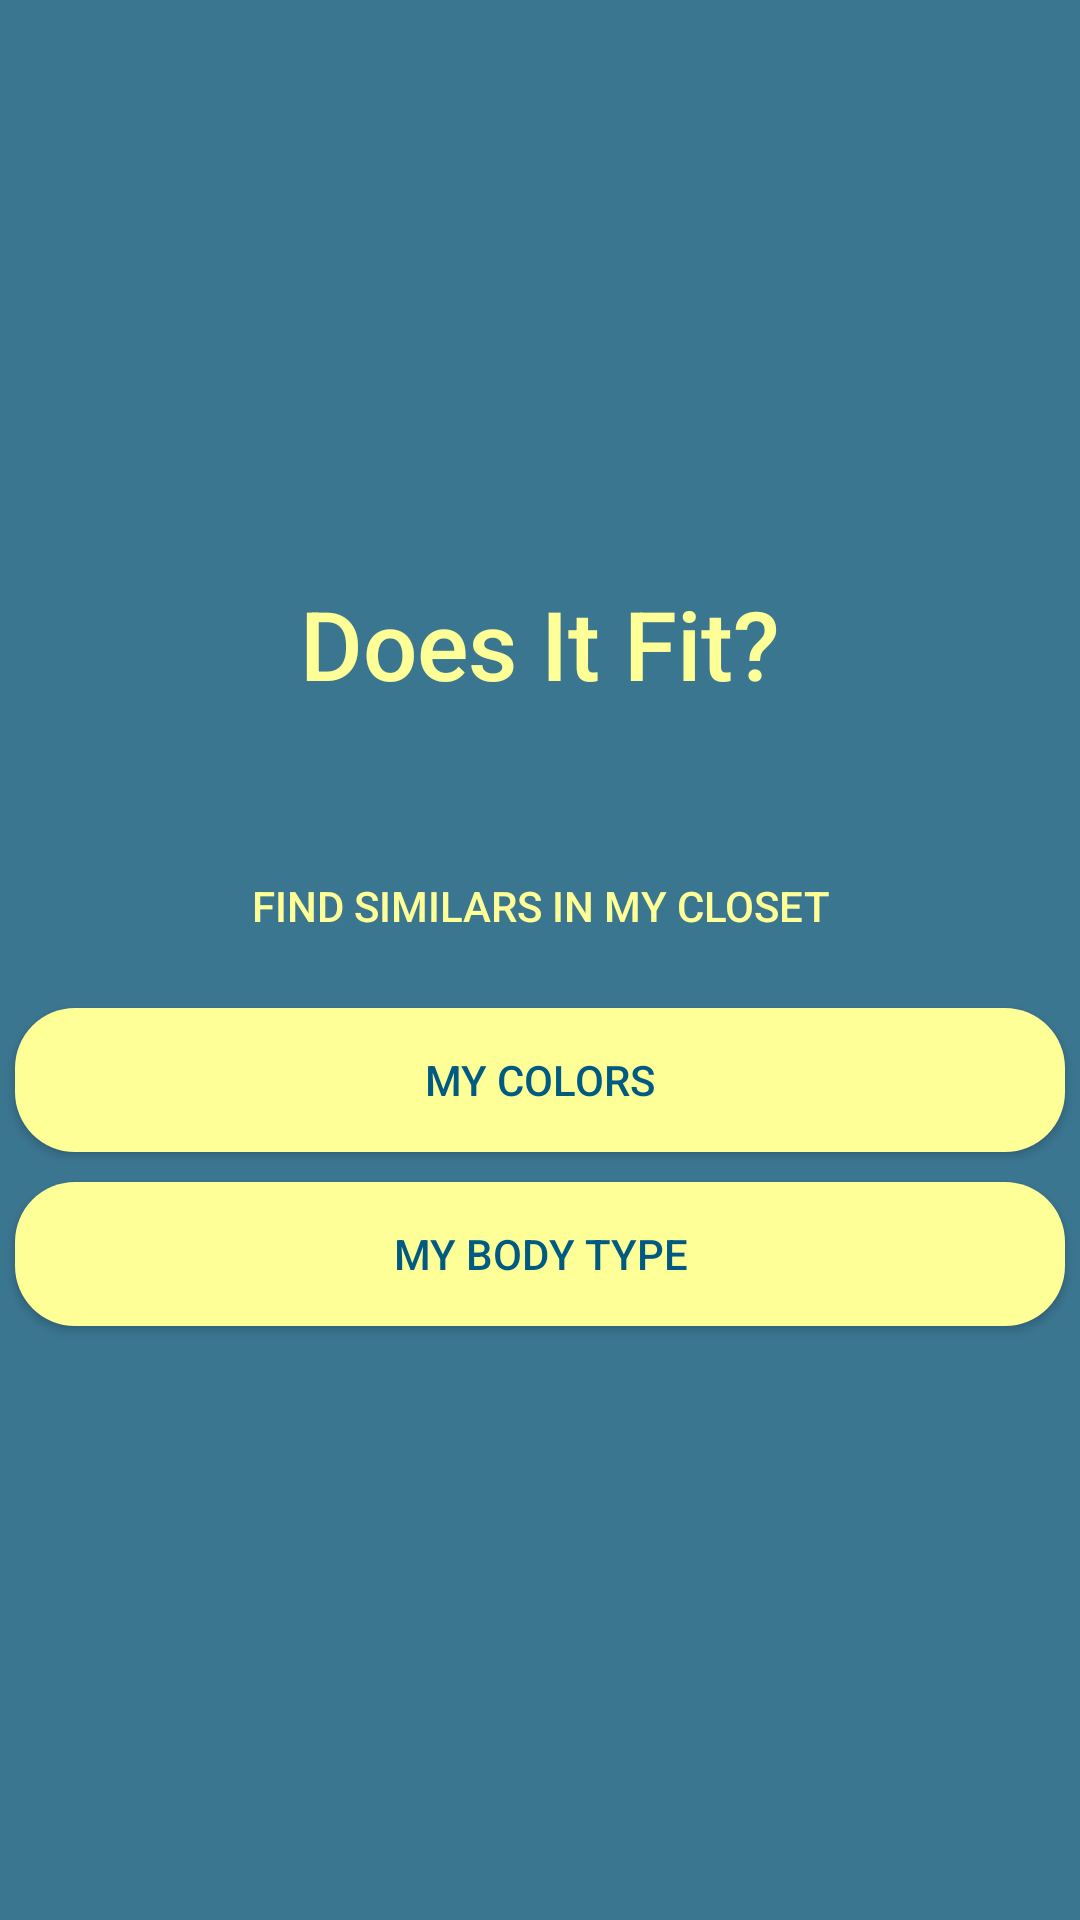

This screen was rendered from an Android layout file. Write that file and the resources it references.
<!-- AndroidManifest.xml: application theme Theme.Bakalarka -->
<!-- res/layout/fragment_fit_start_page.xml -->
<?xml version="1.0" encoding="utf-8"?>
<LinearLayout
    xmlns:android="http://schemas.android.com/apk/res/android"
    xmlns:tools="http://schemas.android.com/tools"
    android:layout_width="match_parent"
    android:layout_height="match_parent"
    android:orientation="vertical"
    android:gravity="center_vertical"
    tools:context=".activities.fit.FitStartPageFragment">

    <TextView
        android:layout_width="wrap_content"
        android:layout_height="wrap_content"
        android:layout_gravity="center"
        android:textSize="@dimen/title_size"
        android:layout_marginBottom="@dimen/title_size"
        android:text="@string/does_it_fit"/>

    <androidx.appcompat.widget.AppCompatButton
        android:id="@+id/find_similars_btn"
        android:layout_width="match_parent"
        android:layout_height="wrap_content"
        style="@style/Button"
        android:background="@drawable/button"
        android:text="@string/find_similars_in_my_closet"/>

    <androidx.appcompat.widget.AppCompatButton
        android:id="@+id/my_colors_btn"
        android:layout_width="match_parent"
        android:layout_height="wrap_content"
        style="@style/ButtonInverse"
        android:background="@drawable/button_inverse"
        android:text="@string/my_colors"/>

    <androidx.appcompat.widget.AppCompatButton
        android:id="@+id/my_body_type_btn"
        android:layout_width="match_parent"
        android:layout_height="wrap_content"
        style="@style/ButtonInverse"
        android:background="@drawable/button_inverse"
        android:text="@string/my_body_type"/>

</LinearLayout>
<!-- resources referenced by this layout -->
<resources>
  <dimen name="title_size">32sp</dimen>
  <!-- drawable button_inverse (drawable) -->
  <?xml version="1.0" encoding="utf-8"?>
  <shape xmlns:android="http://schemas.android.com/apk/res/android">
      <solid android:color="@color/yellow_light"/>
      <corners android:radius="20dp"/>
  </shape>
  <string name="does_it_fit">Does It Fit?</string>
  <string name="find_similars_in_my_closet">Find Similars In My Closet</string>
  <string name="my_body_type">My Body Type</string>
  <string name="my_colors">My Colors</string>
  <style name="Button" parent="Widget.AppCompat.Button">
          <item name="android:textColor">@color/yellow_light</item>
          <item name="android:layout_margin">5dp</item>
          <item name="android:fontFamily">sans-serif-medium</item>
          <item name="android:background">@drawable/button</item>
      </style>
  <style name="ButtonInverse" parent="Widget.AppCompat.Button">
          <item name="android:textColor">@color/primary</item>
          <item name="android:layout_margin">5dp</item>
          <item name="android:fontFamily">sans-serif-medium</item>
          <item name="android:background">@drawable/button_inverse</item>
      </style>
  <style name="Theme.Bakalarka" parent="Base.Theme.Bakalarka" />
  <color name="yellow_light">#FFFF97</color>
  <color name="primary">#005A82</color>
  <style name="Base.Theme.Bakalarka" parent="Theme.Material3.DayNight.NoActionBar">
          <item name="colorPrimary">@color/primary</item>
          <item name="colorAccent">@color/lime</item>
          <item name="colorSecondary">@color/lime</item>
          <item name="android:colorBackground">@color/background</item>
          <item name="android:textColorPrimary">@color/yellow_light</item>
          <item name="android:textColorHint">@color/yellow_light</item>
          <item name="android:editTextColor">@color/yellow_light</item>
          <item name="android:textColorSecondary">@color/yellow_light</item>
          <item name="android:textColorTertiary">@color/yellow_light</item>
          <item name="android:statusBarColor">@color/background</item>
          <item name="android:itemBackground">@color/primary</item>
          <item name="android:textViewStyle">@style/TextView</item>
          <item name="android:switchStyle">@style/SwitchButton</item>
      </style>
  <color name="lime">#BBFF00</color>
  <color name="background">#3B7691</color>
  <style name="TextView">
          <item name="android:paddingBottom">@dimen/text_view_padding</item>
          <item name="android:textColor">@color/yellow_light</item>
          <item name="android:textSize">@dimen/text_size</item>
          <item name="android:fontFamily">sans-serif-medium</item>
      </style>
  <style name="SwitchButton">
          <item name="android:textSize">@dimen/text_size</item>
          <item name="android:textColor">@color/yellow_light</item>
          <item name="android:layout_margin">0dp</item>
          <item name="android:padding">0dp</item>
          <item name="android:fontFamily">sans-serif-medium</item>
      </style>
  <dimen name="text_view_padding">5dp</dimen>
  <dimen name="text_size">18sp</dimen>
</resources>
